Dataset: cropped (GitHub, abishekdp/Brain-Tumour-detection-using-Transfer-learning-techniques). Classes: neurocytoma, schwannoma.

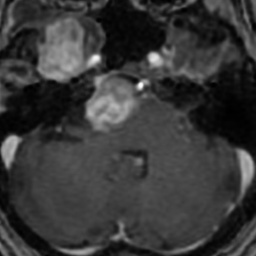
Label: schwannoma

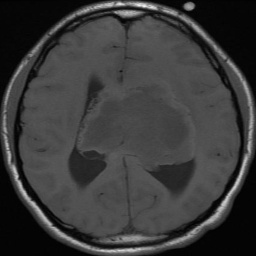
Label: neurocytoma

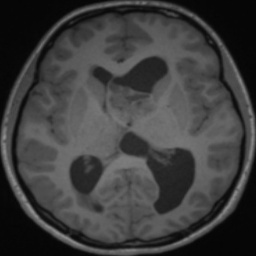
Label: neurocytoma

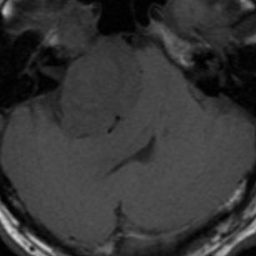
Label: schwannoma

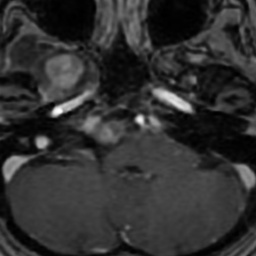
Label: schwannoma

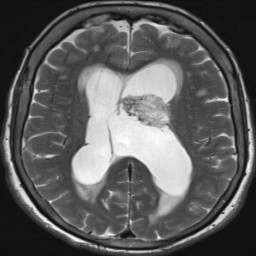
Label: neurocytoma
